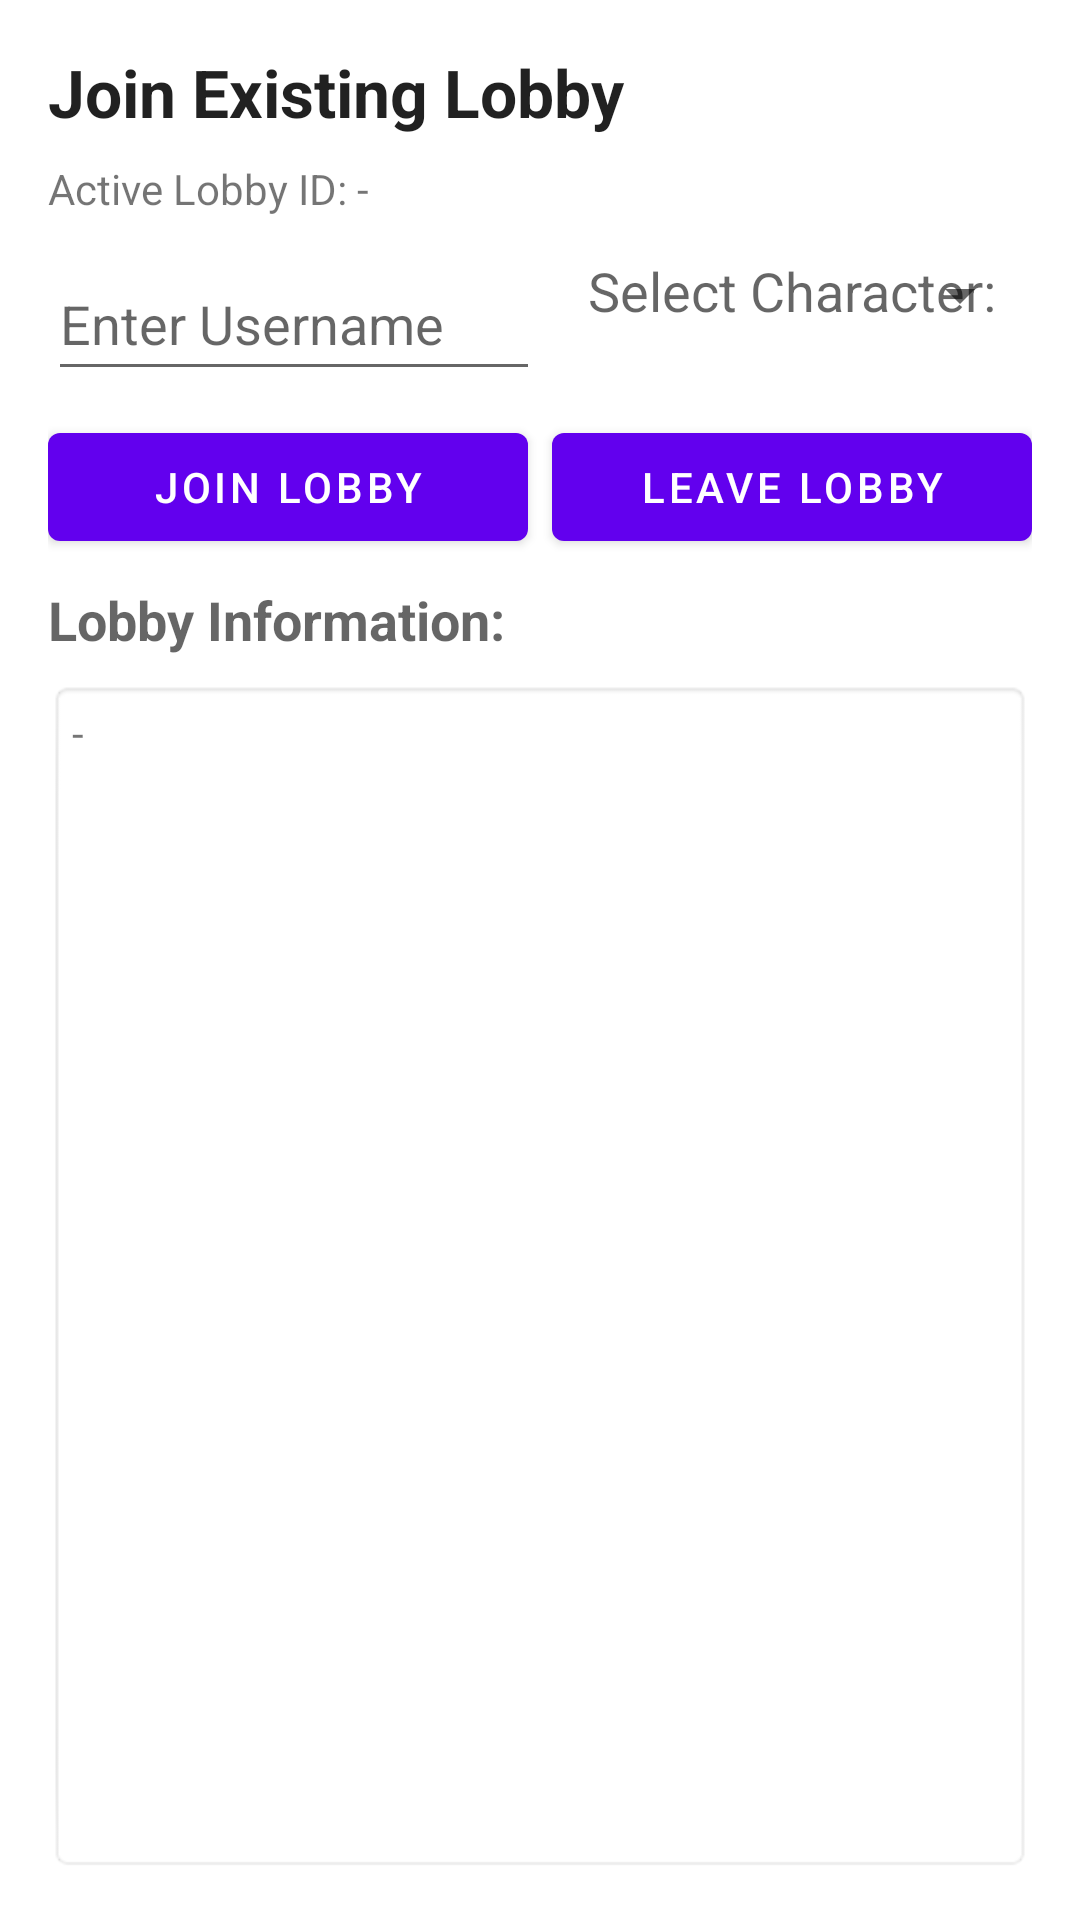

Layout XML and referenced resources for this Android screen:
<!-- AndroidManifest.xml: application theme Theme.MyApplication -->
<!-- res/layout/fragment_join_lobby.xml -->
<?xml version="1.0" encoding="utf-8"?>
<androidx.constraintlayout.widget.ConstraintLayout xmlns:android="http://schemas.android.com/apk/res/android"
    xmlns:app="http://schemas.android.com/apk/res-auto"
    xmlns:tools="http://schemas.android.com/tools"
    android:layout_width="match_parent"
    android:layout_height="match_parent"
    android:padding="16dp"
    tools:context="at.aau.se2.cluedo.ui.screens.JoinLobbyFragment">

    <TextView
        android:id="@+id/joinLobbyTitleTextView"
        android:layout_width="match_parent"
        android:layout_height="wrap_content"
        android:text="Join Existing Lobby"
        android:textAppearance="@style/TextAppearance.AppCompat.Large"
        android:textStyle="bold"
        app:layout_constraintStart_toStartOf="parent"
        app:layout_constraintTop_toTopOf="parent" />

    <TextView
        android:id="@+id/activeLobbyIdTextView"
        android:layout_width="0dp"
        android:layout_height="wrap_content"
        android:layout_marginTop="8dp"
        android:text="Active Lobby ID: -"
        app:layout_constraintStart_toStartOf="parent"
        app:layout_constraintTop_toBottomOf="@id/joinLobbyTitleTextView" />

    <EditText
        android:id="@+id/joinUsernameEditText"
        android:layout_width="0dp"
        android:layout_height="wrap_content"
        android:layout_marginTop="10dp"
        android:hint="Enter Username"
        android:inputType="text"
        android:minHeight="48dp"
        app:layout_constraintStart_toStartOf="parent"
        app:layout_constraintTop_toBottomOf="@id/activeLobbyIdTextView"
        app:layout_constraintWidth_percent="0.5" />

    <TextView
        android:id="@+id/joinCharacterLabelTextView"
        android:layout_width="wrap_content"
        android:layout_height="wrap_content"
        android:layout_marginStart="16dp"
        android:layout_marginTop="10dp"
        android:text="Select Character:"
        android:textAppearance="@style/TextAppearance.AppCompat.Medium"
        app:layout_constraintBottom_toTopOf="@+id/leaveLobbyButton"
        app:layout_constraintStart_toEndOf="@+id/joinUsernameEditText"
        app:layout_constraintTop_toBottomOf="@+id/joinLobbyTitleTextView"
        app:layout_constraintVertical_bias="0.5" />

    <Spinner
        android:id="@+id/joinCharacterSpinner"
        android:layout_width="0dp"
        android:layout_height="wrap_content"
        android:layout_marginStart="8dp"
        android:layout_marginTop="10dp"
        android:minHeight="32dp"
        app:layout_constraintEnd_toEndOf="parent"
        app:layout_constraintStart_toEndOf="@id/joinCharacterLabelTextView"
        app:layout_constraintTop_toBottomOf="@id/activeLobbyIdTextView" />

    <Button
        android:id="@+id/joinLobbyButton"
        android:layout_width="0dp"
        android:layout_height="wrap_content"
        android:layout_marginTop="24dp"
        android:layout_marginEnd="8dp"
        android:text="Join Lobby"
        app:layout_constraintEnd_toStartOf="@+id/leaveLobbyButton"
        app:layout_constraintStart_toStartOf="parent"
        app:layout_constraintTop_toBottomOf="@id/joinCharacterSpinner" />

    <Button
        android:id="@+id/leaveLobbyButton"
        android:layout_width="0dp"
        android:layout_height="wrap_content"
        android:layout_marginTop="24dp"
        android:text="Leave Lobby"
        app:layout_constraintEnd_toEndOf="parent"
        app:layout_constraintStart_toEndOf="@+id/joinLobbyButton"
        app:layout_constraintTop_toBottomOf="@id/joinCharacterSpinner" />

    <TextView
        android:id="@+id/lobbyInfoLabelTextView"
        android:layout_width="wrap_content"
        android:layout_height="wrap_content"
        android:layout_marginTop="8dp"
        android:text="Lobby Information:"
        android:textAppearance="@style/TextAppearance.AppCompat.Medium"
        android:textStyle="bold"
        app:layout_constraintStart_toStartOf="parent"
        app:layout_constraintTop_toBottomOf="@id/joinLobbyButton" />

    <TextView
        android:id="@+id/lobbyInfoTextView"
        android:layout_width="0dp"
        android:layout_height="0dp"
        android:layout_marginTop="8dp"
        android:background="@android:drawable/editbox_background"
        android:padding="8dp"
        android:scrollbars="vertical"
        android:text="-"
        app:layout_constraintBottom_toBottomOf="parent"
        app:layout_constraintEnd_toEndOf="parent"
        app:layout_constraintStart_toStartOf="parent"
        app:layout_constraintTop_toBottomOf="@id/lobbyInfoLabelTextView" />

    <androidx.constraintlayout.widget.Guideline
        android:id="@+id/guideline2"
        android:layout_width="wrap_content"
        android:layout_height="wrap_content"
        android:orientation="horizontal"
        app:layout_constraintGuide_begin="20dp" />

</androidx.constraintlayout.widget.ConstraintLayout>
<!-- resources referenced by this layout -->
<resources>
  <style name="Theme.MyApplication" parent="Theme.MaterialComponents.DayNight.DarkActionBar">
          <item name="colorPrimary">@color/purple_500</item>
          <item name="colorPrimaryVariant">@color/purple_700</item>
          <item name="colorOnPrimary">@color/white</item>
          <item name="colorSecondary">@color/teal_200</item>
          <item name="colorSecondaryVariant">@color/teal_700</item>
          <item name="colorOnSecondary">@color/black</item>
          <item name="android:statusBarColor">?attr/colorPrimaryVariant</item>
      </style>
  <color name="purple_500">#FF6200EE</color>
  <color name="purple_700">#FF3700B3</color>
  <color name="white">#FFFFFFFF</color>
  <color name="teal_200">#FF03DAC5</color>
  <color name="teal_700">#FF018786</color>
  <color name="black">#FF000000</color>
</resources>
